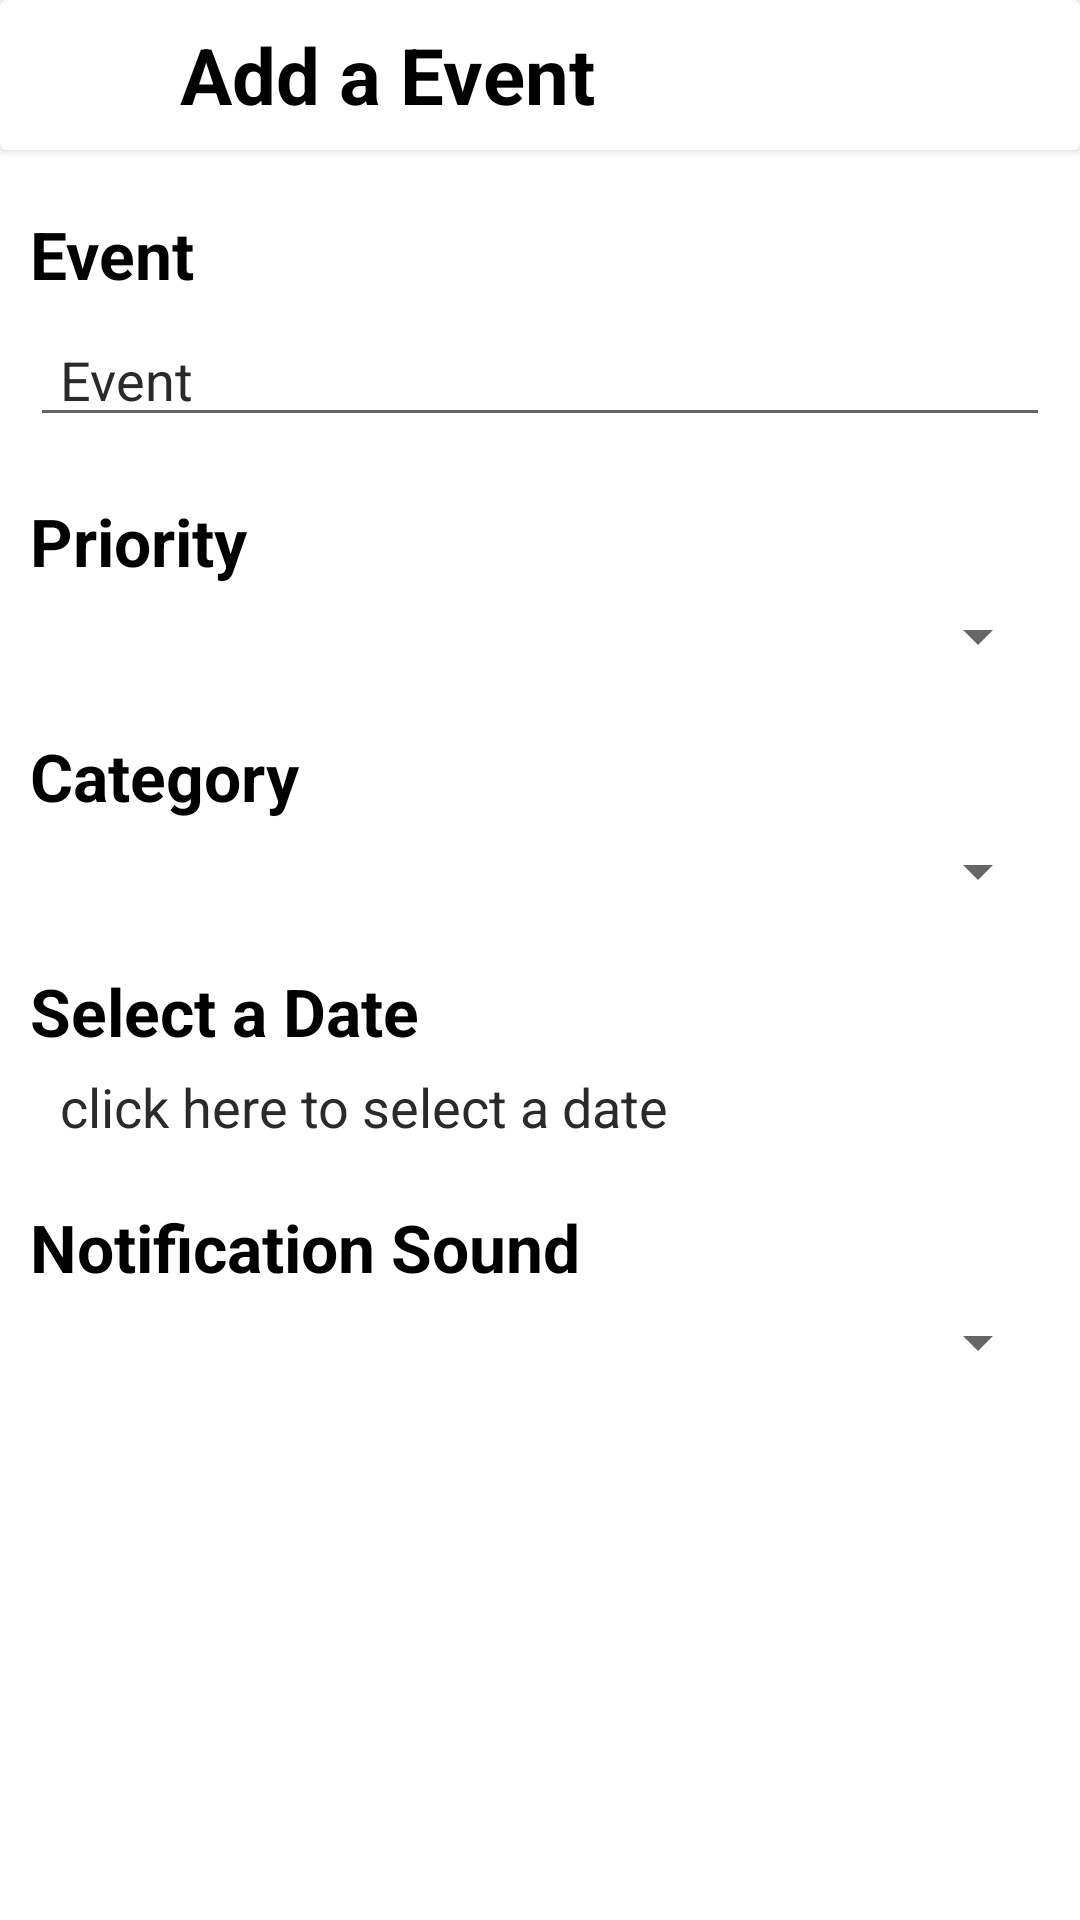

This screen was rendered from an Android layout file. Write that file and the resources it references.
<!-- AndroidManifest.xml: application theme Theme.Calanderapp -->
<!-- res/layout/activity_addevent.xml -->
<?xml version="1.0" encoding="utf-8"?>
<LinearLayout xmlns:android="http://schemas.android.com/apk/res/android"
    xmlns:app="http://schemas.android.com/apk/res-auto"
    xmlns:tools="http://schemas.android.com/tools"
    android:layout_width="match_parent"
    android:layout_height="match_parent"
    android:orientation="vertical"
    tools:context=".Addevent">
    <androidx.cardview.widget.CardView
        android:layout_width="match_parent"
        android:layout_height="50dp"
        android:elevation="3dp">


            <ImageView
                android:layout_width="50dp"
                android:layout_height="match_parent"
                android:onClick="back"
                android:src="@drawable/ic_baseline_arrow_back_24"
                android:layout_gravity="left"/>

        <TextView
            android:layout_width="wrap_content"
            android:layout_height="match_parent"
            android:layout_gravity="left"
            android:text="Add a Event"
            android:textColor="@color/black"
            android:textSize="26sp"
            android:textStyle="bold"
            android:layout_marginLeft="60dp"
            android:gravity="center_vertical"/>

        <ImageView
            android:layout_width="50dp"
            android:layout_height="match_parent"
            android:src="@drawable/ic_baseline_save_24"
            android:layout_gravity="right"
            android:layout_marginEnd="10dp"
            android:onClick="save"
            android:layout_marginRight="10dp" />



    </androidx.cardview.widget.CardView>

    <TextView
        android:layout_width="match_parent"
        android:layout_height="wrap_content"
        android:text="Event"
        android:textStyle="bold"
        android:textSize="22sp"
        android:textColor="@color/black"
        android:paddingLeft="10dp"
        android:layout_marginTop="20dp"/>
    <EditText
        android:layout_width="match_parent"
        android:layout_height="wrap_content"
        android:text="Event"
        android:id="@+id/etitle"
        android:textSize="18sp"
        android:layout_marginLeft="10dp"
        android:textColor="#2B2A2A"
        android:paddingLeft="10dp"
        android:layout_marginTop="5dp"
        android:layout_marginRight="10dp" />
    <TextView
        android:layout_width="match_parent"
        android:layout_height="wrap_content"
        android:text="Priority"
        android:textStyle="bold"
        android:textSize="22sp"
        android:textColor="@color/black"
        android:paddingLeft="10dp"
        android:layout_marginTop="20dp"/>
    <Spinner
        android:layout_width="match_parent"
        android:layout_height="wrap_content"
        android:text="Event"
        android:textSize="18sp"
        android:layout_marginLeft="10dp"
        android:textColor="#2B2A2A"
        android:paddingLeft="10dp"
        android:id="@+id/spriority"
        android:layout_marginTop="5dp"
        android:layout_marginRight="10dp" />
    <TextView
        android:layout_width="match_parent"
        android:layout_height="wrap_content"
        android:text="Category"
        android:textStyle="bold"
        android:textSize="22sp"
        android:textColor="@color/black"
        android:paddingLeft="10dp"
        android:layout_marginTop="20dp"/>
    <Spinner
        android:layout_width="match_parent"
        android:layout_height="wrap_content"
        android:text="Event"
        android:textSize="18sp"
        android:layout_marginLeft="10dp"
        android:id="@+id/scategory"
        android:textColor="#2B2A2A"
        android:paddingLeft="10dp"
        android:layout_marginTop="5dp"
        android:layout_marginRight="10dp" />
    <TextView
        android:layout_width="match_parent"
        android:layout_height="wrap_content"
        android:text="Select a Date"
        android:textStyle="bold"
        android:textSize="22sp"
        android:textColor="@color/black"
        android:paddingLeft="10dp"
        android:layout_marginTop="20dp"/>
    <TextView
        android:layout_width="match_parent"
        android:layout_height="wrap_content"
        android:text="click here to select a date"
        android:textSize="18sp"
        android:layout_marginLeft="10dp"
        android:textColor="#2B2A2A"
        android:onClick="showdate"
        android:paddingLeft="10dp"
        android:id="@+id/date"
        android:layout_marginTop="5dp"
        android:layout_marginRight="10dp" />
    <TextView
        android:layout_width="match_parent"
        android:layout_height="wrap_content"
        android:text="Notification Sound"
        android:textStyle="bold"
        android:textSize="22sp"
        android:textColor="@color/black"
        android:paddingLeft="10dp"
        android:layout_marginTop="20dp"/>
    <Spinner
        android:layout_width="match_parent"
        android:layout_height="wrap_content"
        android:text="Event"
        android:textSize="18sp"
        android:layout_marginLeft="10dp"
        android:textColor="#2B2A2A"
        android:id="@+id/ssound"
        android:paddingLeft="10dp"
        android:layout_marginTop="5dp"
        android:layout_marginRight="10dp" />


</LinearLayout>
<!-- resources referenced by this layout -->
<resources>
  <color name="black">#FF000000</color>
  <style name="Theme.Calanderapp" parent="Theme.MaterialComponents.DayNight.NoActionBar">
          
          <item name="colorPrimary">@color/purple_500</item>
          <item name="colorPrimaryVariant">@color/purple_700</item>
          <item name="colorOnPrimary">@color/white</item>
          
          <item name="colorSecondary">@color/teal_200</item>
          <item name="colorSecondaryVariant">@color/teal_700</item>
          <item name="colorOnSecondary">@color/black</item>
          
          <item name="android:statusBarColor" tools:targetApi="l">?attr/colorPrimaryVariant</item>
          
      </style>
  <color name="purple_500">#050505</color>
  <color name="purple_700">#C9FBCB</color>
  <color name="white">#FFFFFFFF</color>
  <color name="teal_200">#FF03DAC5</color>
  <color name="teal_700">#FF018786</color>
</resources>
